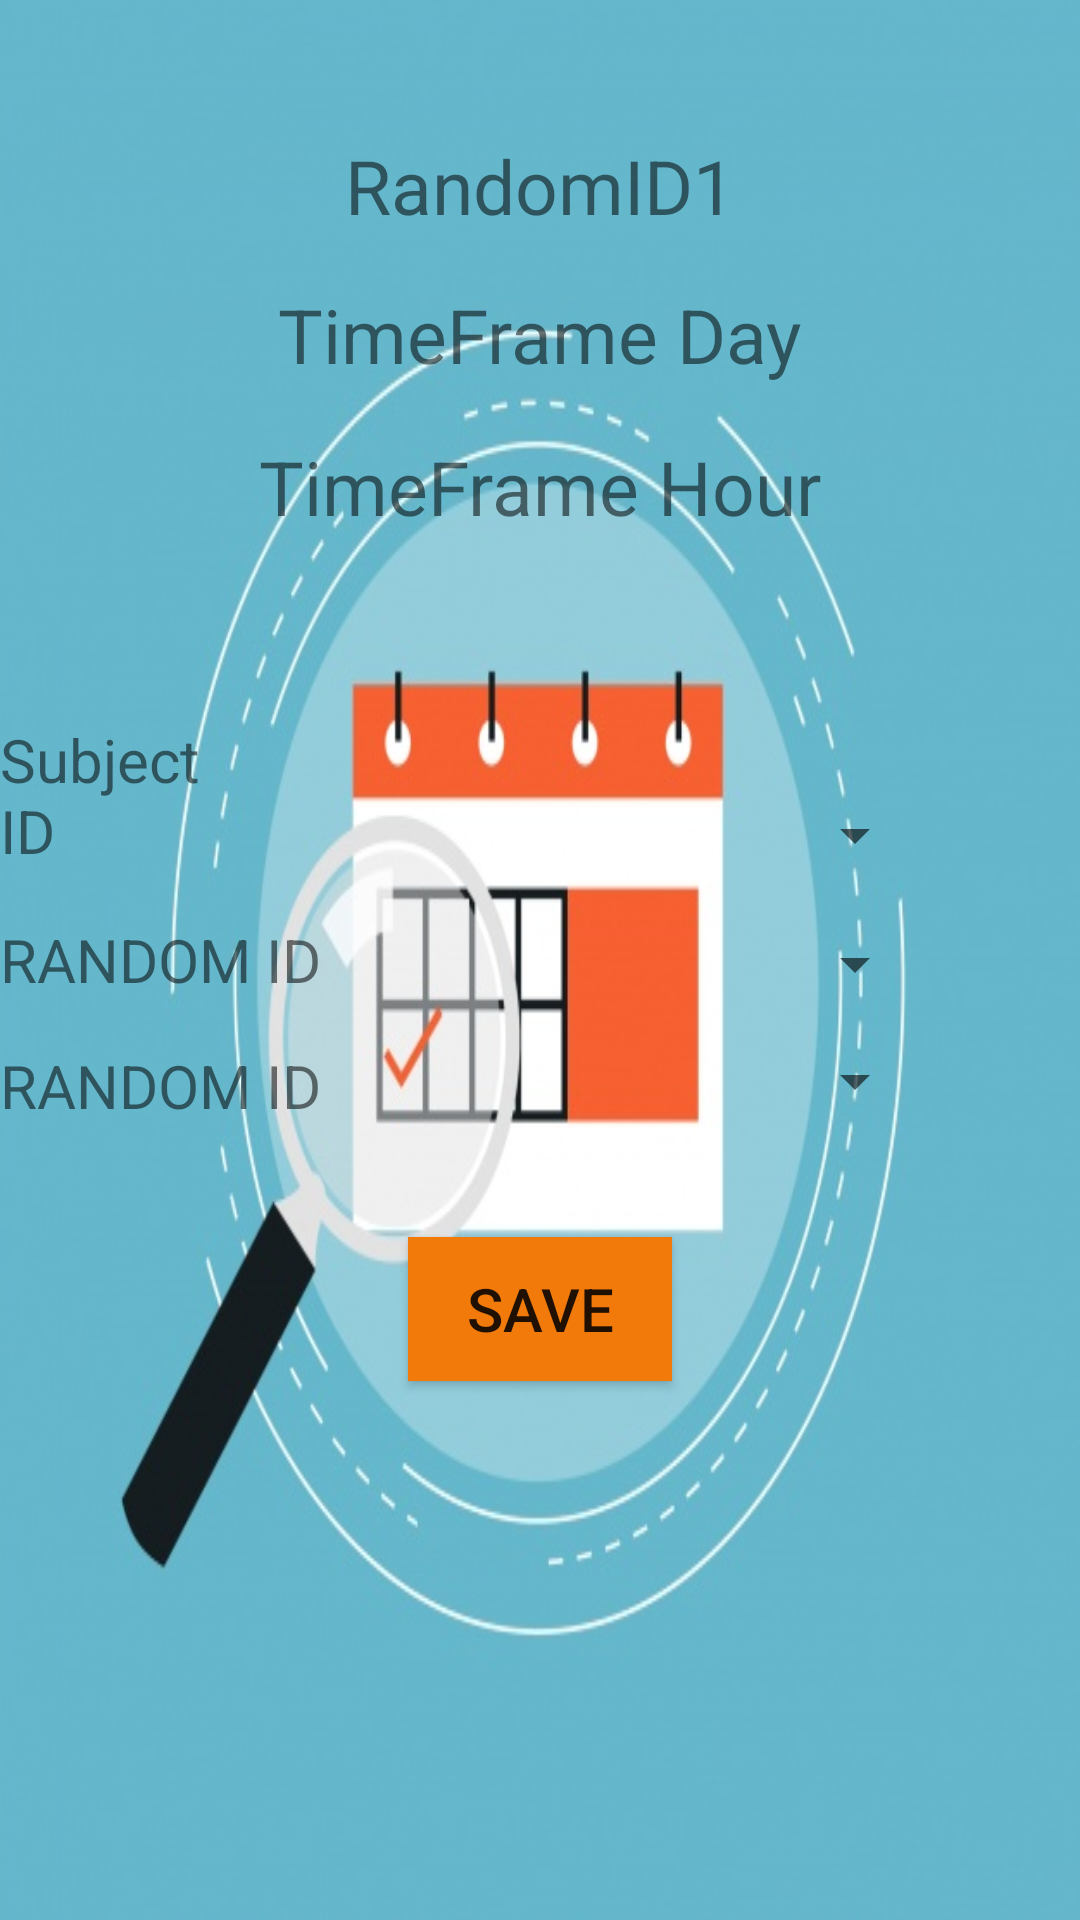

Here is an Android app screen rendered from its layout file. Give the layout XML and the strings, colors and styles it references.
<!-- AndroidManifest.xml: application theme AppTheme -->
<!-- res/layout/lect_frg_ttedit.xml -->
<?xml version="1.0" encoding="utf-8"?>
<RelativeLayout
    xmlns:android="http://schemas.android.com/apk/res/android"
    android:orientation="vertical"
    android:layout_width="match_parent"
    android:layout_height="match_parent"
    android:background="@drawable/cale123">

    <TextView
        android:id="@+id/txtRandomID"
        android:layout_width="wrap_content"
        android:layout_height="wrap_content"
        android:text="RandomID1"
        android:textSize="25dp"
        android:layout_marginTop="45dp"
        android:layout_alignParentTop="true"
        android:layout_centerHorizontal="true" />

    <TextView
        android:id="@+id/txtTTDayID"
        android:layout_width="wrap_content"
        android:layout_height="wrap_content"
        android:text="TimeFrame Day"
        android:textSize="25dp"
        android:layout_marginTop="16dp"
        android:layout_below="@+id/txtRandomID"
        android:layout_centerHorizontal="true" />

    <TextView
        android:id="@+id/txtTTHourID"
        android:layout_width="wrap_content"
        android:layout_height="wrap_content"
        android:text="TimeFrame Hour"
        android:drawableStart="@drawable/ic_alarm_add_black_24dp"
        android:textSize="25dp"
        android:layout_marginTop="17dp"
        android:layout_below="@+id/txtTTDayID"
        android:layout_centerHorizontal="true" />

    <TextView
        android:id="@+id/lblSubjectID"
        android:layout_width="wrap_content"
        android:layout_height="wrap_content"
        android:text="Subject ID"
        android:textSize="20dp"
        android:layout_marginBottom="16dp"
        android:layout_above="@+id/lblRandomID2"
        android:layout_toLeftOf="@+id/txtTTHourID"
        android:layout_toStartOf="@+id/txtTTHourID"
        android:layout_marginRight="17dp"
        android:layout_marginEnd="17dp" />

    <Spinner
        android:id="@+id/spnSubjectID"
        android:layout_width="120dp"
        android:layout_height="wrap_content"
        android:layout_marginRight="51dp"
        android:layout_marginEnd="51dp"
        android:layout_alignBottom="@+id/lblSubjectID"
        android:layout_alignParentRight="true"
        android:layout_alignParentEnd="true" />

    <TextView
        android:id="@+id/lblRandomID2"
        android:layout_width="wrap_content"
        android:layout_height="wrap_content"
        android:text="RANDOM ID"
        android:textSize="20dp"
        android:layout_centerVertical="true"
        android:layout_alignLeft="@+id/lblSubjectID"
        android:layout_alignStart="@+id/lblSubjectID" />


    <Spinner
        android:id="@+id/spnRandomID2"
        android:layout_width="120dp"
        android:layout_height="wrap_content"
        android:layout_alignBottom="@+id/lblRandomID2"
        android:layout_alignLeft="@+id/spnSubjectID"
        android:layout_alignStart="@+id/spnSubjectID" />

    <TextView
        android:id="@+id/lblRandomID3"
        android:layout_width="wrap_content"
        android:layout_height="wrap_content"
        android:text="RANDOM ID"
        android:textSize="20dp"
        android:layout_alignTop="@+id/spnRandomID3"
        android:layout_alignLeft="@+id/lblRandomID2"
        android:layout_alignStart="@+id/lblRandomID2" />

    <Spinner
        android:id="@+id/spnRandomID3"
        android:layout_width="120dp"
        android:layout_height="wrap_content"
        android:layout_marginTop="15dp"
        android:layout_below="@+id/spnRandomID2"
        android:layout_alignLeft="@+id/spnRandomID2"
        android:layout_alignStart="@+id/spnRandomID2" />

    <Button
        android:id="@+id/btnTTSave"
        android:layout_width="wrap_content"
        android:layout_height="wrap_content"
        android:layout_below="@+id/spnRandomID3"
        android:layout_centerHorizontal="true"
        android:layout_marginTop="40dp"
        android:background="?android:attr/colorActivatedHighlight"
        android:text="SAVE"
        android:textSize="20dp" />

</RelativeLayout>
<!-- resources referenced by this layout -->
<resources>
  <!-- drawable cale123: jpg bitmap (drawable-hdpi, 59271 bytes) -->
</resources>
